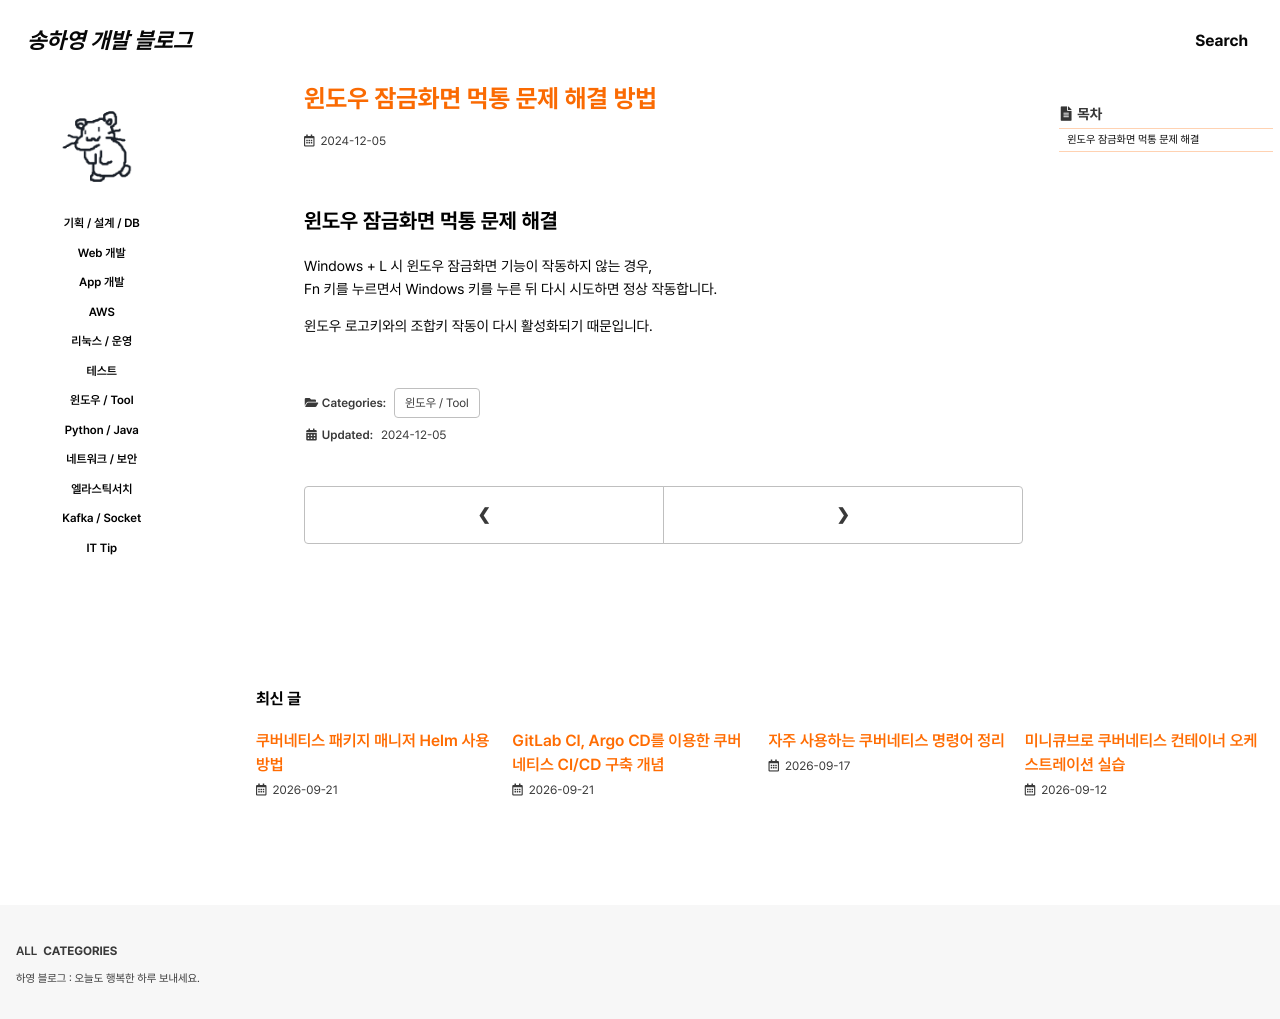

repository: 0songha0/0songha0.github.io · page: tool/2024-12-05-1.html · generator: jekyll

---
title: "윈도우 잠금화면 먹통 문제 해결 방법"
excerpt: ""

categories:
  - tool
tags:
  - []

permalink: /tool/2024-12-05-1

toc: true
toc_sticky: true
 
date: 2024-12-05
last_modified_at: 2024-12-05
---

## 윈도우 잠금화면 먹통 문제 해결

Windows + L 시 윈도우 잠금화면 기능이 작동하지 않는 경우,  
Fn 키를 누르면서 Windows 키를 누른 뒤 다시 시도하면 정상 작동합니다.

윈도우 로고키와의 조합키 작동이 다시 활성화되기 때문입니다.
